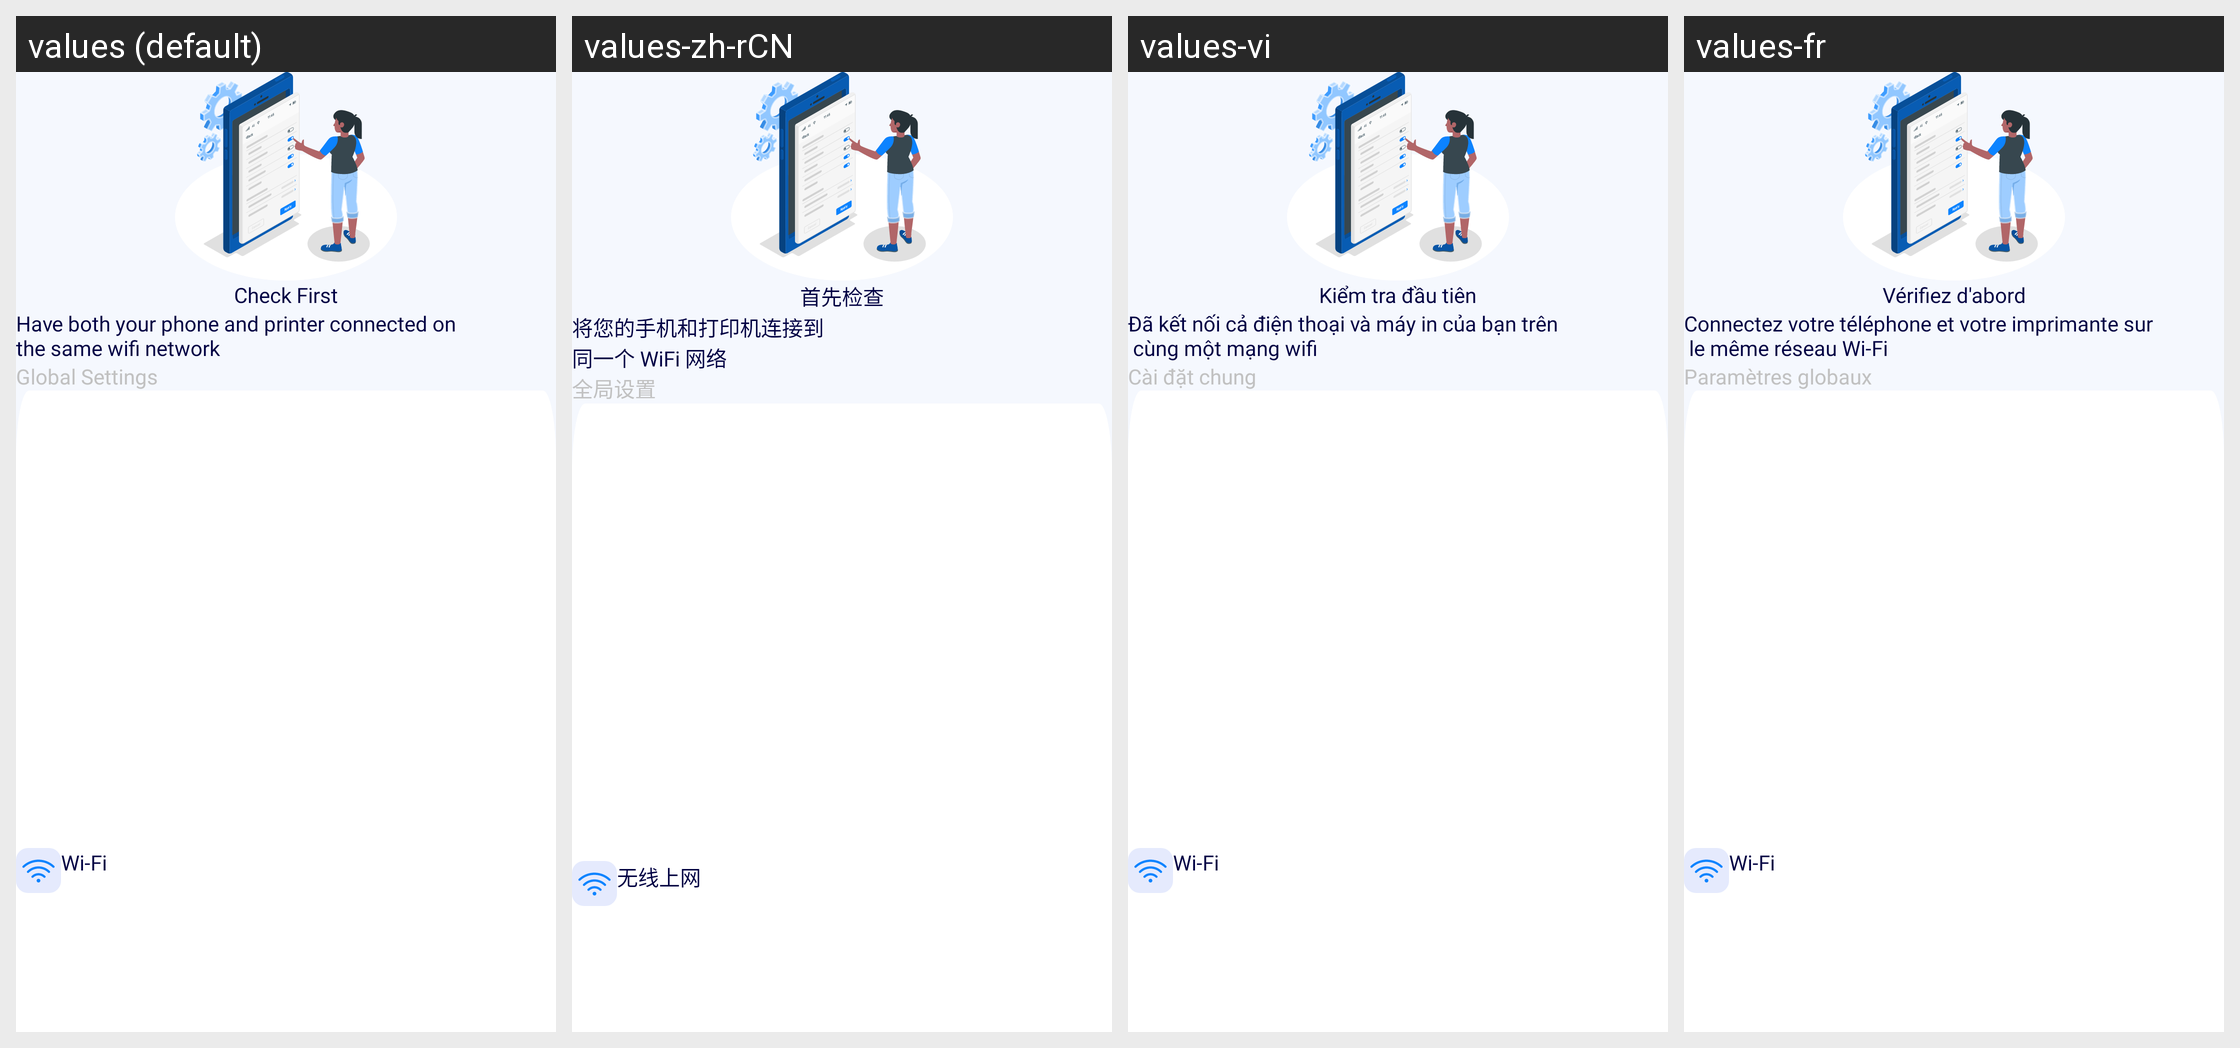

For this localized Android screen grid, give each drawn string resource with its value in every locale shown.
Android screen res/layout/fragment_help_first.xml rendered under 4 locales, left to right: values (default), values-zh-rCN, values-vi, values-fr. Device: Nexus 5 (rendered at 1080×1920; each locale shown at half size, 540×960, under a caption strip naming it); theme Theme.SmartPrinter.
Other locales in the repository, not shown: values-es, values-pt, values-xh.
Strings drawn on this screen, with the default value and each locale's value (text and hints the layout hard-codes, and strings that could not be matched under every locale, appear in the picture but are not listed):

check_first
  values: Check First
  values-zh-rCN: 首先检查
  values-vi: Kiểm tra đầu tiên
  values-fr: Vérifiez d'abord

tv_help_first
  values: Have both your phone and printer connected on
      the same wifi network
  values-zh-rCN: 将您的手机和打印机连接到
      同一个 WiFi 网络
  values-vi: Đã kết nối cả điện thoại và máy in của bạn trên 
       cùng một mạng wifi
  values-fr: Connectez votre téléphone et votre imprimante sur 
       le même réseau Wi-Fi

global_settings
  values: Global Settings
  values-zh-rCN: 全局设置
  values-vi: Cài đặt chung
  values-fr: Paramètres globaux

wi_fi
  values: Wi-Fi
  values-zh-rCN: 无线上网
  values-vi: Wi-Fi
  values-fr: Wi-Fi
